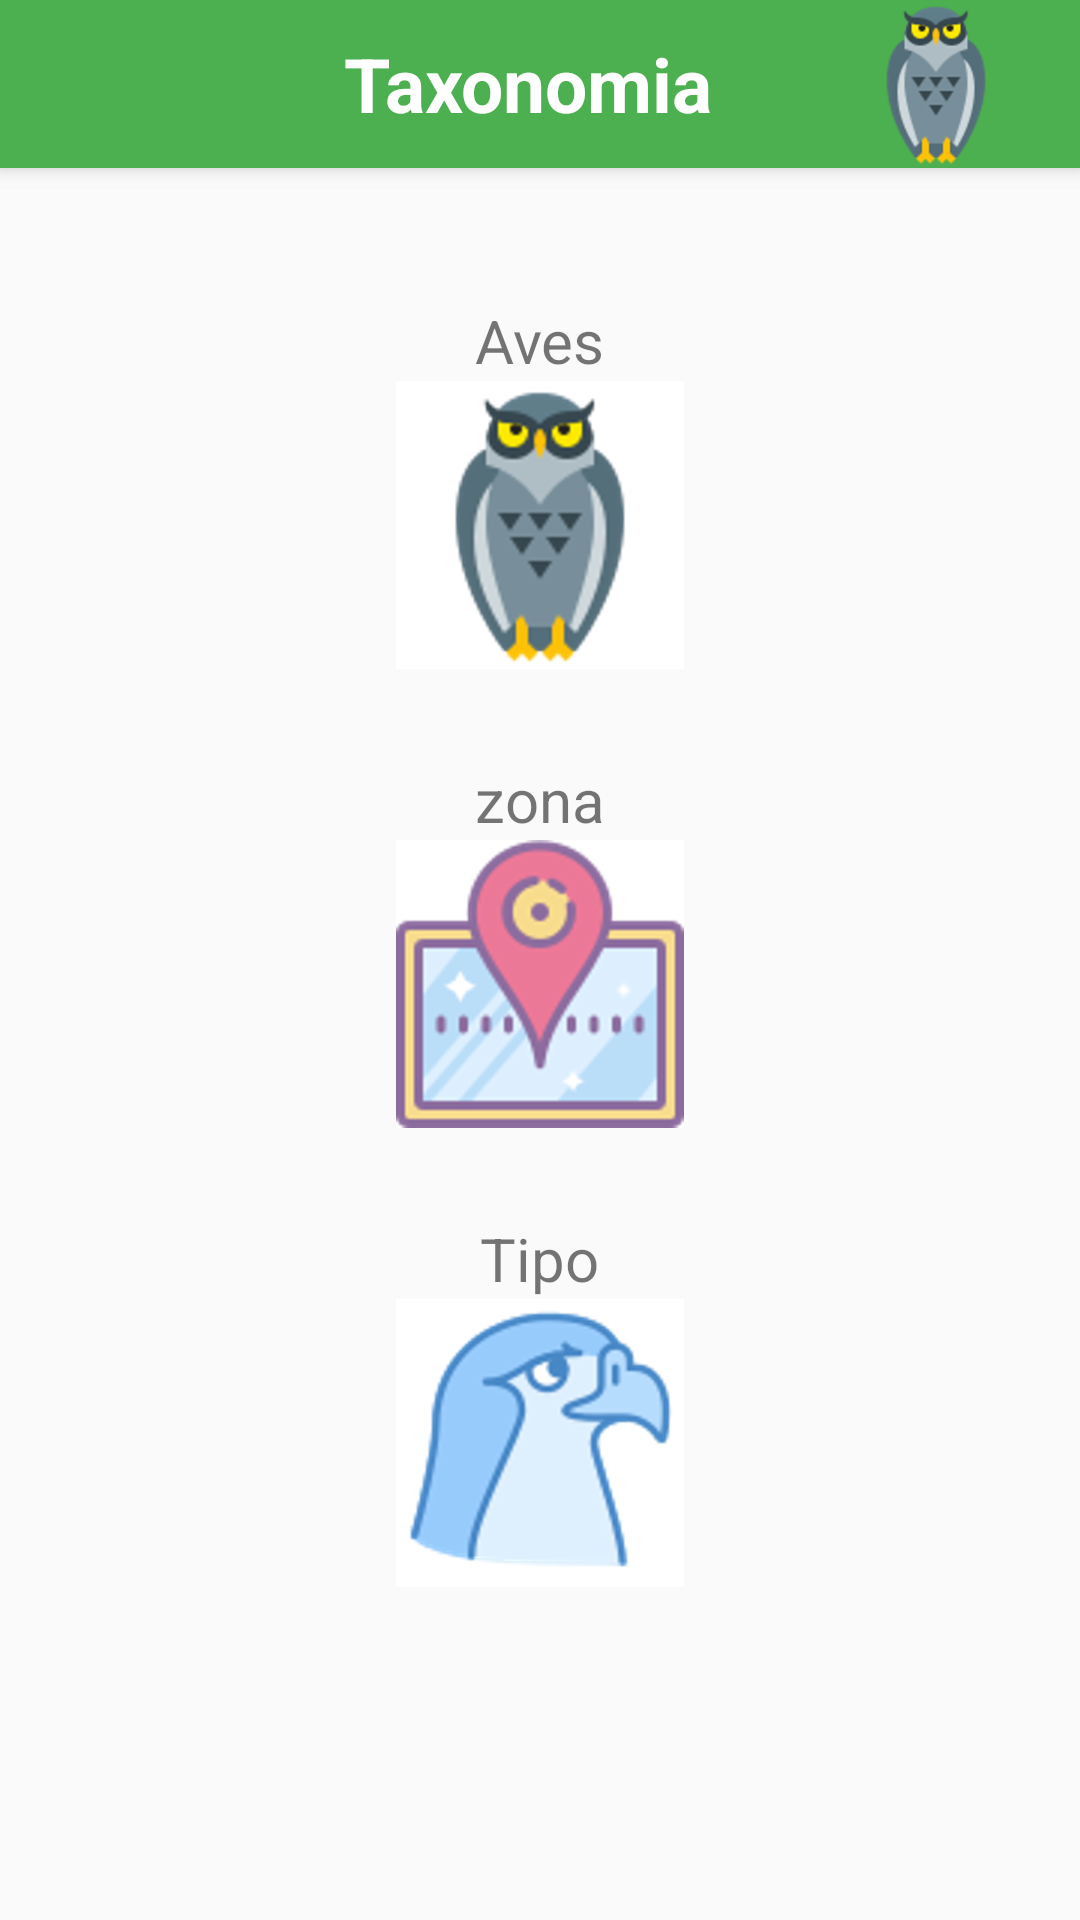

Produce the Android XML layout that renders to this screen, including the resource entries it uses.
<!-- AndroidManifest.xml: application theme AppTheme -->
<!-- res/layout/activity_escoger.xml -->
<?xml version="1.0" encoding="utf-8"?>
<RelativeLayout xmlns:android="http://schemas.android.com/apk/res/android"
    xmlns:app="http://schemas.android.com/apk/res-auto"
    xmlns:tools="http://schemas.android.com/tools"
    android:layout_width="match_parent"
    android:layout_height="match_parent"
    tools:context="com.unamjorge.practicas.desarrollotaxonomia.Escoger">

    <include android:id="@+id/miActionBar"
        layout="@layout/action_bar">
    </include>

    <LinearLayout
        android:layout_width="match_parent"
        android:layout_height="wrap_content"
        android:layout_marginBottom="8dp"
        android:layout_marginTop="70dp"
        android:orientation="vertical"

        app:layout_constraintBottom_toBottomOf="parent"
        app:layout_constraintTop_toTopOf="parent">
        <TextView
            android:layout_marginTop="30dp"
            android:layout_width="wrap_content"
            android:layout_height="wrap_content"
            android:layout_gravity="center"
            android:textSize="20dp"
            android:text="Aves"/>

        <ImageButton
            android:id="@+id/btnListaraves"
            android:layout_width="wrap_content"
            android:layout_height="wrap_content"
            android:src="@drawable/aves"
            android:onClick="Listaaves"
            android:background="@color/colorblanco"
            android:layout_gravity="center"
            android:tooltipText="Lista de aves "/>

        <TextView
            android:textSize="20dp"
            android:layout_marginTop="30dp"
            android:layout_width="wrap_content"
            android:layout_height="wrap_content"
            android:layout_gravity="center"
            android:text="zona"/>
        <ImageButton
            android:layout_width="wrap_content"
            android:layout_height="wrap_content"
            android:src="@drawable/map"
            android:background="@color/colorblanco"
            android:layout_gravity="center"
            android:onClick="listaZonas"
            android:tooltipText="Lista de aves "/>
        <TextView
            android:textSize="20dp"
            android:layout_marginTop="30dp"
            android:layout_width="wrap_content"
            android:layout_height="wrap_content"
            android:layout_gravity="center"
            android:text="Tipo"/>
        <ImageButton
            android:layout_width="wrap_content"
            android:layout_height="wrap_content"
            android:src="@drawable/tipo"
            android:layout_gravity="center"
            android:onClick="listaZonaspr"
            android:background="@color/colorblanco"
            android:tooltipText="Lista de aves "/>


    </LinearLayout>


</RelativeLayout>
<!-- res/layout/action_bar.xml (included above) -->
<?xml version="1.0" encoding="utf-8"?>
<android.support.v7.widget.Toolbar
    xmlns:android="http://schemas.android.com/apk/res/android"
    xmlns:app="http://schemas.android.com/apk/res-auto"
    android:layout_width="match_parent"
    android:layout_height="?attr/actionBarSize"
    android:background="@color/colorPrimary"
    android:elevation="4dp"
    app:layout_scrollFlags="scroll|enterAlways"
    app:popupTheme="@style/ThemeOverlay.AppCompat.Light"
    >

    <RelativeLayout
        android:layout_width="match_parent"
        android:layout_height="match_parent">

        <TextView
            android:id="@+id/tvTituloApp"
            android:layout_width="match_parent"
            android:layout_height="match_parent"
            android:layout_alignParentEnd="true"
            android:layout_alignParentRight="true"
            android:layout_alignParentTop="true"
            android:layout_marginEnd="24dp"
            android:layout_marginRight="24dp"

            android:gravity="center"
            android:text="@string/app_name"
            android:textColor="@color/colorblanco"
            android:textSize="25dp"
            android:textStyle="bold" />

        <ImageView
            android:id="@+id/imgFiveStarts"
            android:layout_width="wrap_content"
            android:layout_height="wrap_content"
            android:layout_alignParentEnd="true"
            android:layout_alignParentRight="true"
            android:layout_centerVertical="true"
            android:src="@drawable/aves" />
    </RelativeLayout>

</android.support.v7.widget.Toolbar>
<!-- resources referenced by this layout -->
<resources>
  <color name="colorPrimary">#4CAF50</color>
  <color name="colorblanco">  #FFFFFF</color>
  <!-- drawable aves: png bitmap (drawable-hdpi, 14556 bytes) -->
  <!-- drawable map: png bitmap (drawable-hdpi, 15267 bytes) -->
  <!-- drawable tipo: png bitmap (drawable-hdpi, 16471 bytes) -->
  <string name="app_name">Taxonomia</string>
  <style name="AppTheme" parent="Theme.AppCompat.Light.NoActionBar">
          
          <item name="colorPrimary">@color/colorPrimary</item>
          <item name="colorPrimaryDark">@color/colorPrimaryDark</item>
          <item name="colorAccent">@color/colorAccent</item>
      </style>
  <color name="colorPrimaryDark">#388E3C</color>
  <color name="colorAccent">#03A9F4</color>
</resources>
